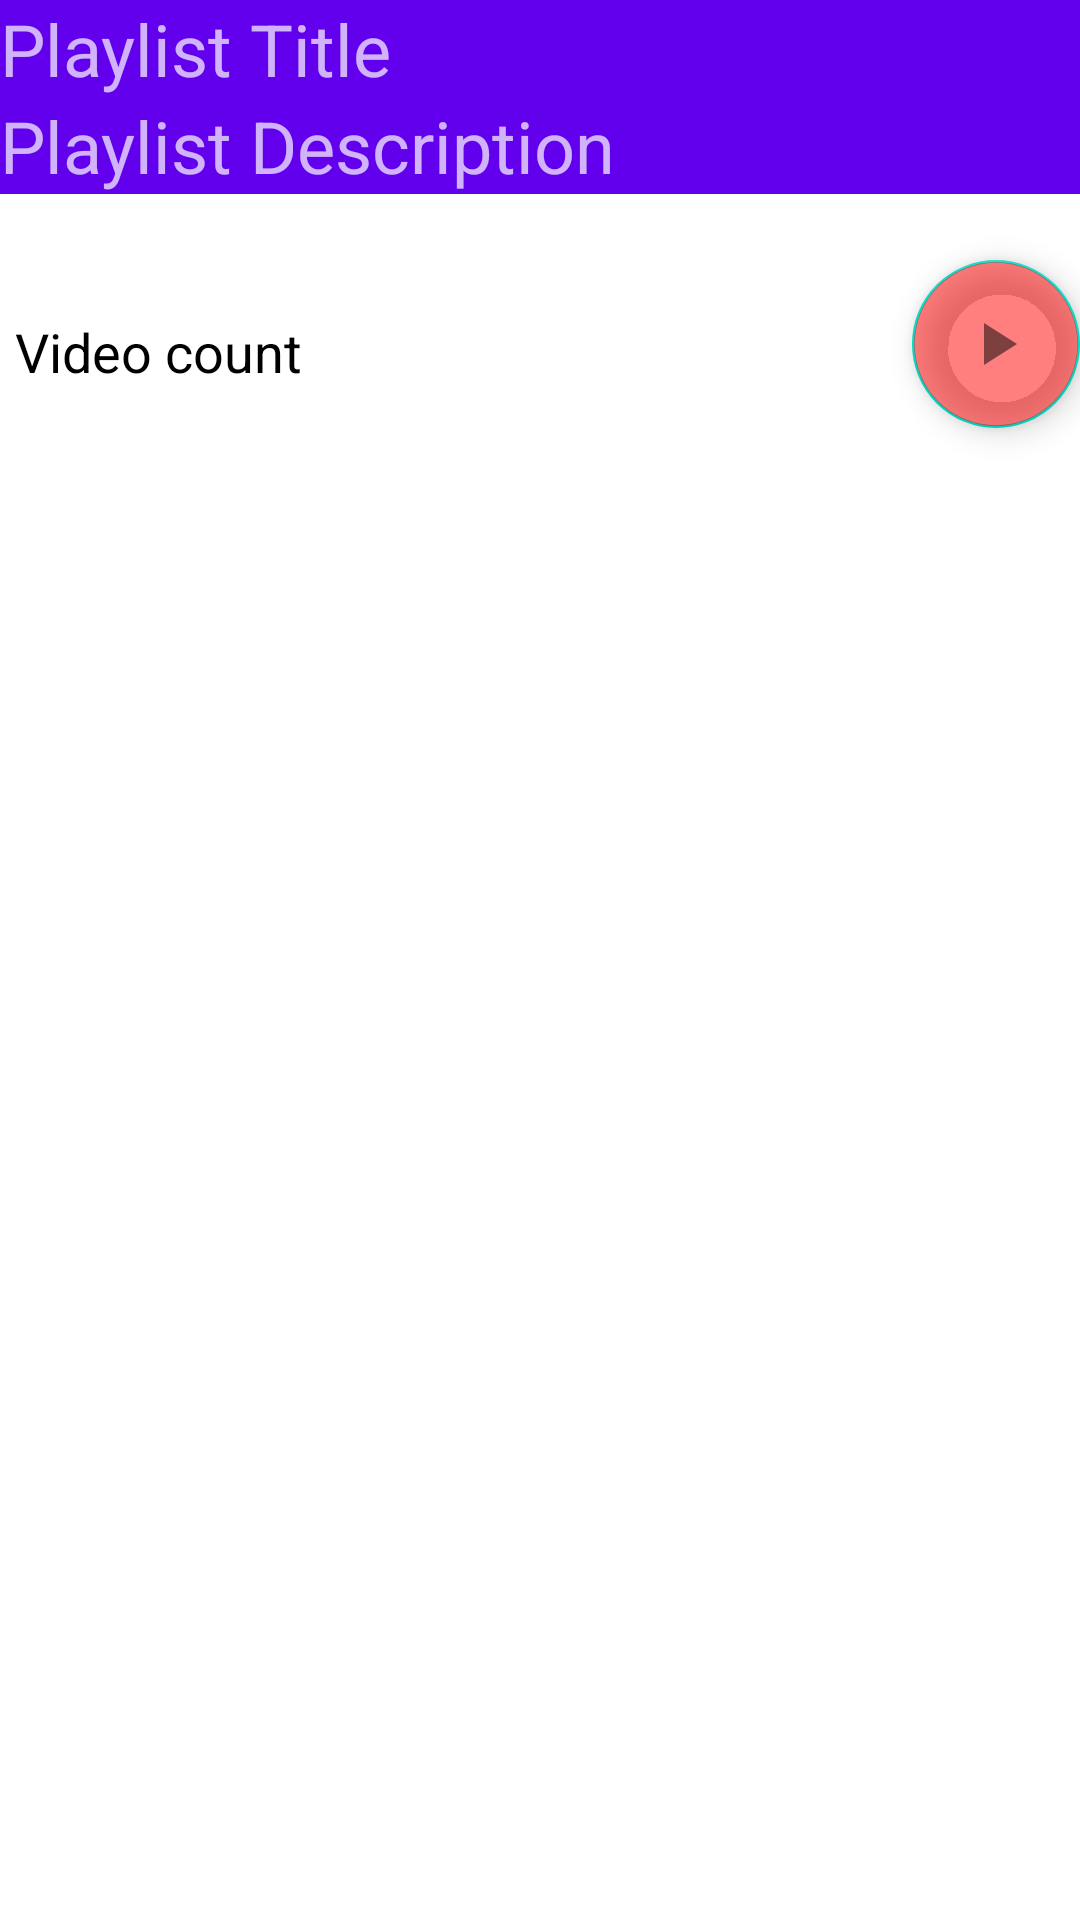

Write the Android layout XML for this screen, with the resource values it uses.
<!-- AndroidManifest.xml: application theme Theme.BadCloneOfYoutube -->
<!-- res/layout/activity_playlist_deteil.xml -->
<?xml version="1.0" encoding="utf-8"?>
<androidx.coordinatorlayout.widget.CoordinatorLayout xmlns:android="http://schemas.android.com/apk/res/android"
    xmlns:app="http://schemas.android.com/apk/res-auto"
    xmlns:tools="http://schemas.android.com/tools"
    android:layout_width="match_parent"
    android:layout_height="match_parent"
    android:fitsSystemWindows="true"
    tools:context=".ui.detailplaylistactitvity.PlaylistDetailActivity">

    <androidx.constraintlayout.widget.ConstraintLayout

        android:layout_width="match_parent"
        android:layout_height="match_parent">
        <com.google.android.material.appbar.AppBarLayout
            app:layout_constraintTop_toTopOf="parent"
            android:id="@+id/appbar_layout"
            android:layout_width="match_parent"
            android:layout_height="100dp"
            android:fitsSystemWindows="true"
            android:theme="@style/ThemeOverlay.MaterialComponents.Dark">

            <com.google.android.material.appbar.CollapsingToolbarLayout
                android:layout_width="match_parent"
                android:layout_height="match_parent"
                android:fitsSystemWindows="true"
                app:contentScrim="@color/red"
                app:expandedTitleMarginBottom="20dp"
                app:expandedTitleMarginStart="15dp"
                app:layout_scrollFlags="scroll|exitUntilCollapsed|snap">

                <LinearLayout
                    android:orientation="vertical"
                    android:layout_width="match_parent"
                    android:layout_height="wrap_content">
                    <TextView
                        android:id="@+id/tv_title"
                        android:textSize="24sp"
                        android:layout_width="match_parent"
                        android:layout_height="wrap_content"
                        android:text="@string/tv_title"/>
                    <TextView
                        android:id="@+id/tv_desc"
                        android:textSize="24sp"
                        android:layout_width="match_parent"
                        android:layout_height="wrap_content"
                        android:text="@string/tv_desc"/>

                    <androidx.appcompat.widget.Toolbar
                        android:background="@color/white"
                        android:id="@+id/toolbar"
                        android:layout_width="match_parent"
                        android:layout_height="?actionBarSize"
                        app:contentInsetStart="0dp"
                        app:contentInsetStartWithNavigation="0dp"
                        app:layout_collapseMode="pin"
                        app:popupTheme="@style/ThemeOverlay.MaterialComponents.Light"/>

                </LinearLayout>
            </com.google.android.material.appbar.CollapsingToolbarLayout>
        </com.google.android.material.appbar.AppBarLayout>
        <TextView
            android:layout_margin="5dp"
            android:textColor="@color/black"
            android:textSize="18sp"
            android:text="@string/tv_video_count"
            app:layout_constraintStart_toStartOf="parent"
            android:id="@+id/tv_video_count"
            app:layout_constraintTop_toBottomOf="@id/appbar_layout"
            android:layout_width="wrap_content"
            android:layout_height="wrap_content"/>
        <com.google.android.material.floatingactionbutton.FloatingActionButton
            android:backgroundTint="@color/red"
            android:src="@drawable/ic_youtobe"
            app:layout_constraintTop_toBottomOf="@id/appbar_layout"
            app:layout_constraintBottom_toTopOf="@id/recycler_view"
            app:layout_constraintEnd_toEndOf="parent"
            android:layout_width="wrap_content"
            android:layout_height="wrap_content"/>
        <androidx.recyclerview.widget.RecyclerView
            android:id="@+id/recycler_view"
            app:layout_constraintBottom_toBottomOf="parent"
            app:layout_constraintTop_toBottomOf="@id/tv_video_count"
            android:layout_width="match_parent"
            android:layout_height="0dp"
            app:layoutManager="androidx.recyclerview.widget.LinearLayoutManager"
            app:layout_constraintEnd_toEndOf="parent"
            app:layout_constraintStart_toStartOf="parent"
            tools:listitem="@layout/item_playlis_item"/>
    </androidx.constraintlayout.widget.ConstraintLayout>
</androidx.coordinatorlayout.widget.CoordinatorLayout>
<!-- res/layout/item_playlis_item.xml (included above) -->
<?xml version="1.0" encoding="utf-8"?>
<androidx.cardview.widget.CardView xmlns:android="http://schemas.android.com/apk/res/android"
    android:layout_width="match_parent"
    xmlns:app="http://schemas.android.com/apk/res-auto"
    app:cardCornerRadius="12dp"
    android:elevation="8dp"
    android:layout_margin="5dp"
    android:layout_height="wrap_content">

    <androidx.constraintlayout.widget.ConstraintLayout
        android:padding="20dp"
        android:layout_width="match_parent"
        android:layout_height="match_parent">

        <ImageView
            app:layout_constraintStart_toStartOf="parent"
            android:id="@+id/imageView"
            android:layout_width="100dp"
            android:layout_height="80dp"
            android:src="@drawable/ic_example_playlist"
            app:layout_constraintTop_toTopOf="parent"/>

        <TextView

            android:textColor="@color/black"
            android:fontFamily="@font/barlow_light"
            android:layout_margin="4dp"
            app:layout_constraintStart_toEndOf="@id/imageView"
            app:layout_constraintTop_toTopOf="@id/imageView"
            android:id="@+id/titleTextView"
            android:layout_width="wrap_content"
            android:layout_height="wrap_content"
            android:text="@string/tv_title"
            android:textAppearance="?android:textAppearanceMedium" />

        <TextView
            android:id="@+id/tv_video_time"
            android:layout_width="wrap_content"
            android:layout_height="wrap_content"
            android:layout_margin="4dp"
            android:text="@string/tv_video_timeCode"
            app:layout_constraintStart_toEndOf="@id/imageView"
            app:layout_constraintTop_toBottomOf="@id/titleTextView" />
    </androidx.constraintlayout.widget.ConstraintLayout>

</androidx.cardview.widget.CardView>
<!-- resources referenced by this layout -->
<resources>
  <color name="black">#FF000000</color>
  <color name="red">#81FF0000</color>
  <color name="white">#FFFFFFFF</color>
  <!-- drawable ic_example_playlist (drawable) -->
  <vector android:height="24dp" android:tint="@color/grey"
      android:viewportHeight="24" android:viewportWidth="24"
      android:width="24dp" xmlns:android="http://schemas.android.com/apk/res/android">
      <path android:fillColor="@android:color/white" android:pathData="M3,5v14c0,1.1 0.89,2 2,2h6L11,3L5,3c-1.11,0 -2,0.9 -2,2zM19,3h-6v8h8L21,5c0,-1.1 -0.9,-2 -2,-2zM13,21h6c1.1,0 2,-0.9 2,-2v-6h-8v8z"/>
  </vector>
  <!-- drawable ic_youtobe (drawable) -->
  <vector android:height="24dp" android:tint="@color/black"
      android:viewportHeight="24" android:viewportWidth="24"
      android:width="24dp" xmlns:android="http://schemas.android.com/apk/res/android">
      <path android:fillColor="@color/red" android:pathData="M8,5v14l11,-7z"/>
  </vector>
  <string name="tv_desc">Playlist Description</string>
  <string name="tv_title">Playlist Title</string>
  <string name="tv_video_count">Video count</string>
  <string name="tv_video_timeCode">00:00</string>
  <style name="Theme.BadCloneOfYoutube" parent="Theme.MaterialComponents.DayNight.NoActionBar">
          
          <item name="colorPrimary">@color/purple_500</item>
          <item name="colorPrimaryVariant">@color/purple_700</item>
          <item name="colorOnPrimary">@color/white</item>
          
          <item name="colorSecondary">@color/teal_200</item>
          <item name="colorSecondaryVariant">@color/teal_700</item>
          <item name="colorOnSecondary">@color/black</item>
          
          <item name="android:statusBarColor">@color/red</item>
          
      </style>
  <color name="grey">#81AAAAAA</color>
  <color name="purple_500">#FF6200EE</color>
  <color name="purple_700">#FF3700B3</color>
  <color name="teal_200">#FF03DAC5</color>
  <color name="teal_700">#FF018786</color>
</resources>
